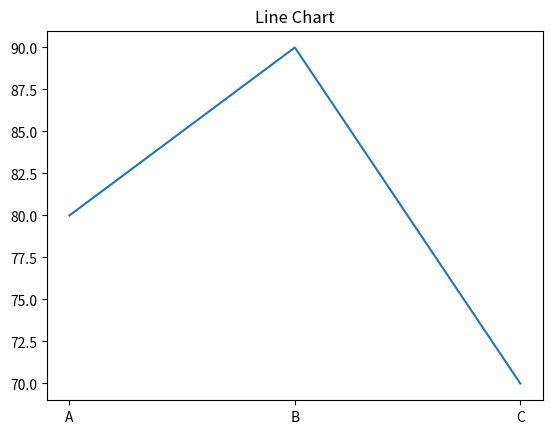
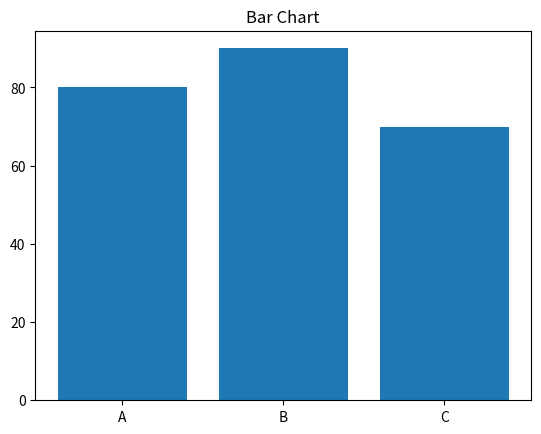
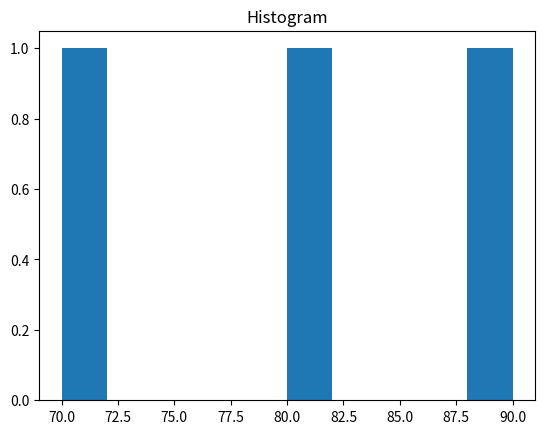
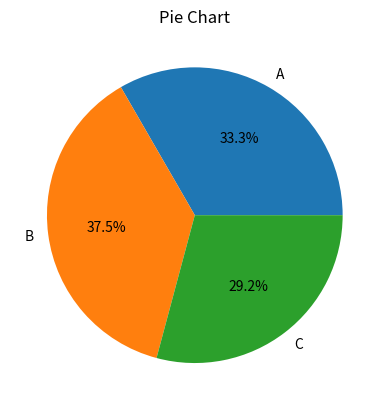

Python code for these plots, in order:
import matplotlib.pyplot as plt

names = ['A', 'B', 'C']
marks = [80, 90, 70]

# Line Chart
plt.plot(names, marks)
plt.title("Line Chart")
plt.show()

# Bar Chart
plt.bar(names, marks)
plt.title("Bar Chart")
plt.show()

# Histogram
plt.hist(marks)
plt.title("Histogram")
plt.show()

# Pie Chart
plt.pie(marks, labels=names, autopct='%1.1f%%')
plt.title("Pie Chart")
plt.show()
